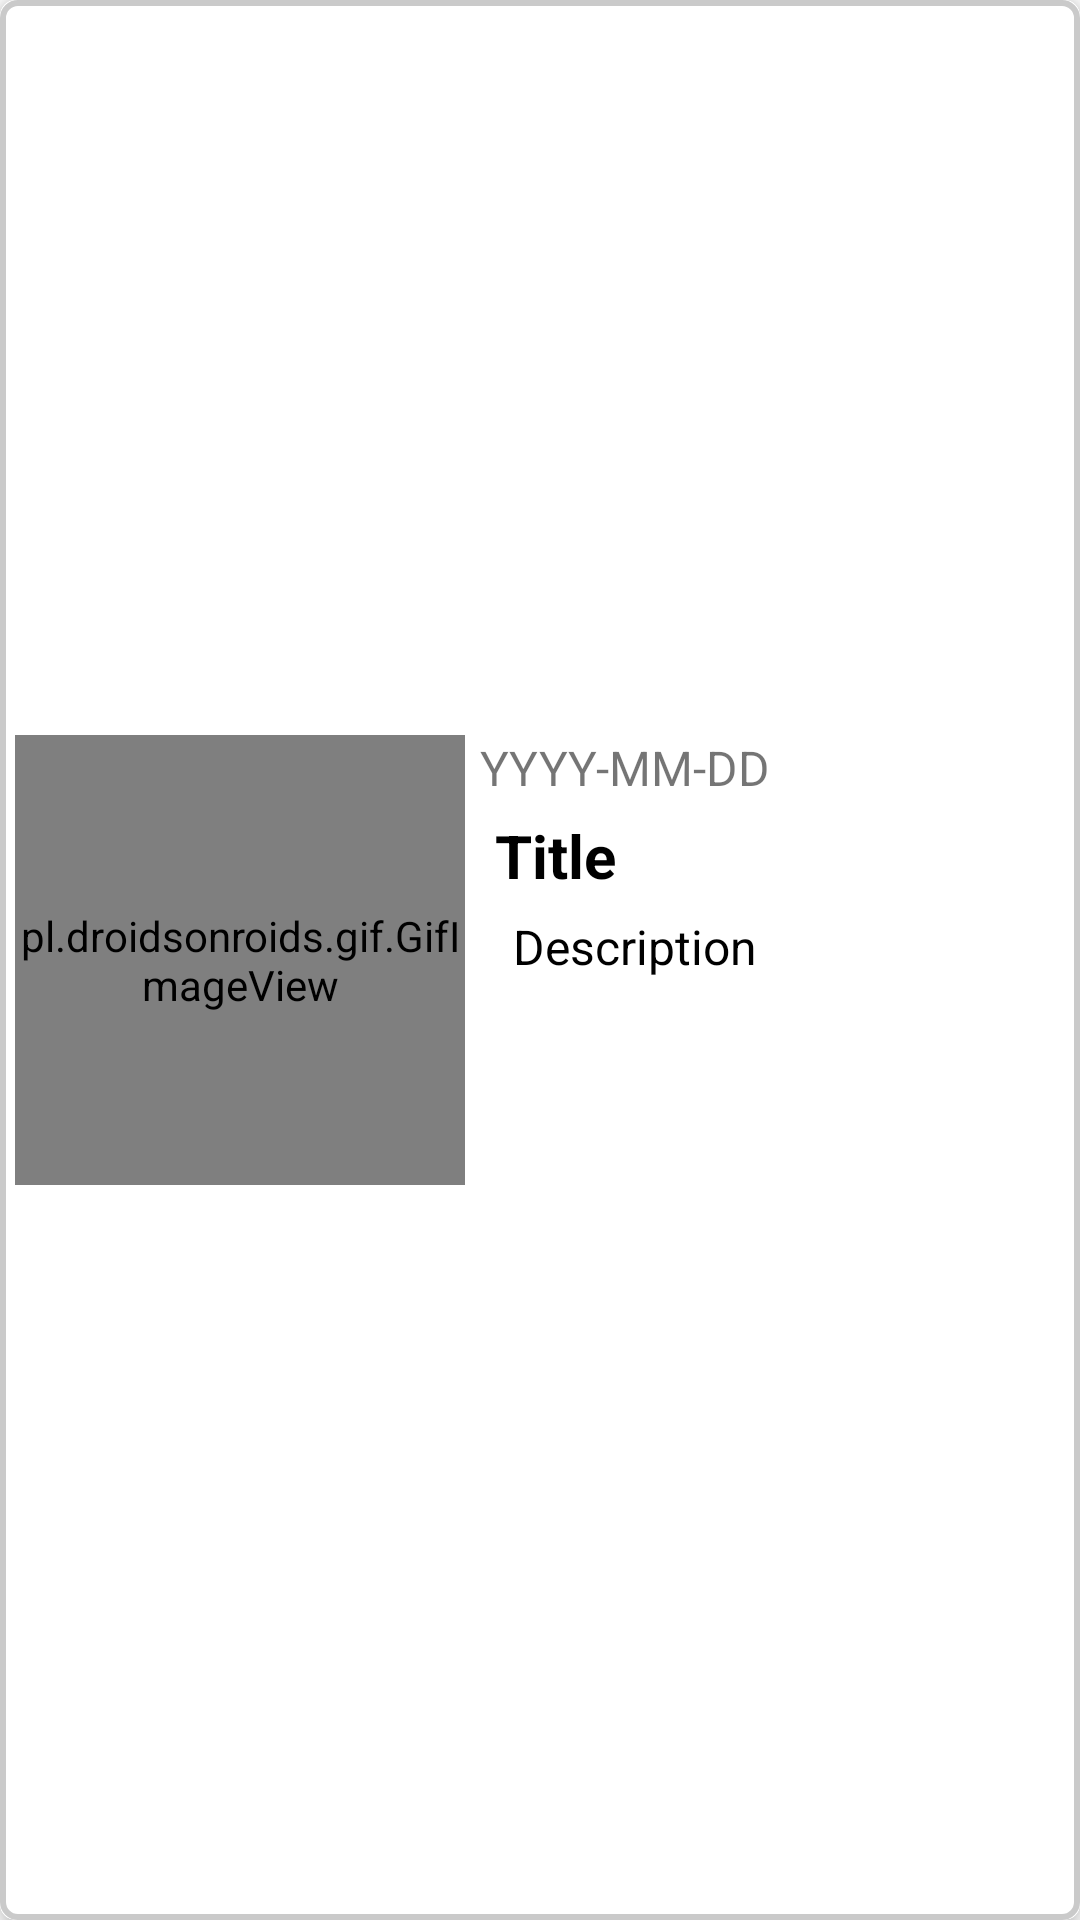

Write the Android layout XML for this screen, with the resource values it uses.
<!-- AndroidManifest.xml: application theme Theme.CrickInfo -->
<!-- res/layout/news_item.xml -->
<?xml version="1.0" encoding="utf-8"?>
<androidx.cardview.widget.CardView xmlns:android="http://schemas.android.com/apk/res/android"
    xmlns:app="http://schemas.android.com/apk/res-auto"
    android:layout_width="match_parent"
    android:layout_height="180dp"
    android:layout_marginBottom="10dp"
    app:cardCornerRadius="5dp"
    app:cardElevation="5dp">

    <androidx.constraintlayout.widget.ConstraintLayout
        android:layout_width="match_parent"
        android:layout_height="match_parent"
        android:background="@drawable/item_shape">

        <TextView
            android:id="@+id/tv_publish_date"
            android:layout_width="wrap_content"
            android:layout_height="wrap_content"
            android:layout_marginStart="5dp"
            android:layout_marginBottom="56dp"
            android:text="@string/yyyy_mm_dd"
            android:textSize="16sp"
            app:layout_constraintStart_toEndOf="@id/iv_news_photo"
            app:layout_constraintTop_toTopOf="@id/iv_news_photo" />

        <pl.droidsonroids.gif.GifImageView
            android:id="@+id/iv_news_photo"
            android:layout_width="150dp"
            android:layout_height="150dp"
            android:layout_margin="5dp"
            android:src="@drawable/icon_loading"
            app:layout_constraintBottom_toBottomOf="parent"
            app:layout_constraintStart_toStartOf="parent"
            app:layout_constraintTop_toTopOf="parent" />


        <TextView
            android:id="@+id/tv_news_title"
            android:layout_width="0dp"
            android:layout_height="wrap_content"
            android:layout_marginStart="10dp"
            android:layout_marginTop="5dp"
            android:layout_marginEnd="5dp"
            android:ellipsize="end"
            android:justificationMode="inter_word"
            android:maxHeight="85dp"
            android:maxLines="2"
            android:text="@string/title"
            android:textColor="@color/black"
            android:textSize="20sp"
            android:textStyle="bold"
            app:layout_constraintEnd_toEndOf="parent"
            app:layout_constraintStart_toEndOf="@id/iv_news_photo"
            app:layout_constraintTop_toBottomOf="@id/tv_publish_date" />

         <TextView
            android:ellipsize="end"
            android:id="@+id/tv_news_description"
            android:justificationMode="inter_word"
            android:layout_height="0dp"
            android:layout_margin="5dp"
            android:layout_width="0dp"
            android:maxLines="4"
            android:padding="1dp"
            android:text="Description"
            android:textColor="@color/black"
            android:textSize="16sp"
            app:layout_constraintBottom_toBottomOf="parent"
            app:layout_constraintEnd_toEndOf="parent"
            app:layout_constraintHorizontal_bias="1.0"
            app:layout_constraintStart_toStartOf="@id/tv_news_title"
            app:layout_constraintTop_toBottomOf="@id/tv_news_title"
            app:layout_constraintVertical_bias="0.8" />

    </androidx.constraintlayout.widget.ConstraintLayout>
</androidx.cardview.widget.CardView>
<!-- resources referenced by this layout -->
<resources>
  <color name="black">#FF000000</color>
  <!-- drawable item_shape (drawable) -->
  <?xml version="1.0" encoding="utf-8"?>
  <shape xmlns:android="http://schemas.android.com/apk/res/android"
      android:shape="rectangle">
      
      
      
      
      <solid android:color="@color/white" />
      <stroke
          android:width="2dp"
          android:color="@color/gray_light" />
      <corners
          android:bottomLeftRadius="5dp"
          android:bottomRightRadius="5dp"
          android:topLeftRadius="5dp"
          android:topRightRadius="5dp" />
  </shape>
  <string name="title">Title</string>
  <string name="yyyy_mm_dd">YYYY-MM-DD</string>
  <style name="Theme.CrickInfo" parent="Theme.MaterialComponents.DayNight.DarkActionBar">
          
          <item name="colorPrimary">@color/purple_500</item>
          <item name="colorPrimaryVariant">@color/purple_700</item>
          <item name="colorOnPrimary">@color/white</item>
          
          <item name="colorSecondary">@color/teal_200</item>
          <item name="colorSecondaryVariant">@color/teal_700</item>
          <item name="colorOnSecondary">@color/black</item>
          
          <item name="android:statusBarColor">?attr/colorPrimaryVariant</item>
          
      </style>
  <color name="white">#FFFFFFFF</color>
  <color name="gray_light">#CACACA</color>
  <color name="purple_500">#FF6200EE</color>
  <color name="purple_700">#FF3700B3</color>
  <color name="teal_200">#FF03DAC5</color>
  <color name="teal_700">#FF018786</color>
</resources>
